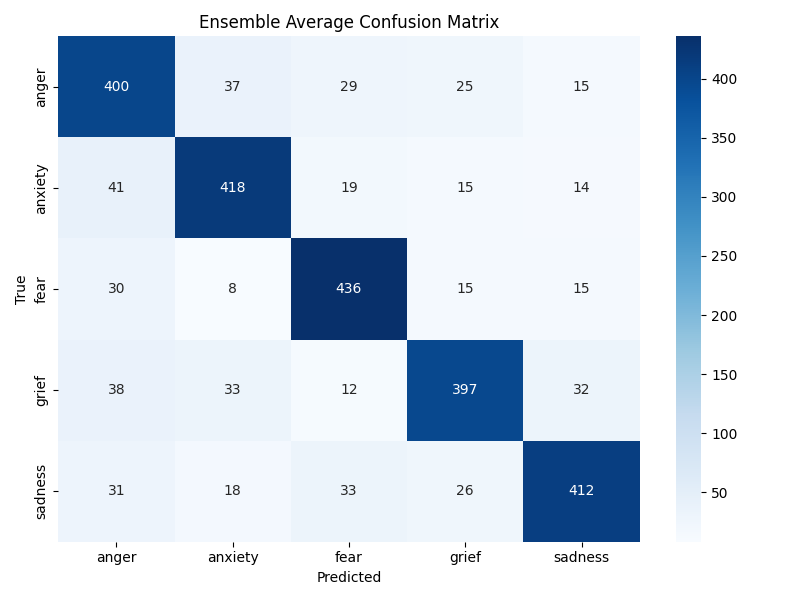

Values plotted in this chart, from the file beside it:
, anger, anxiety, fear, grief, sadness
anger, 400, 37, 29, 25, 15
anxiety, 41, 418, 19, 15, 14
fear, 30, 8, 436, 15, 15
grief, 38, 33, 12, 397, 32
sadness, 31, 18, 33, 26, 412
